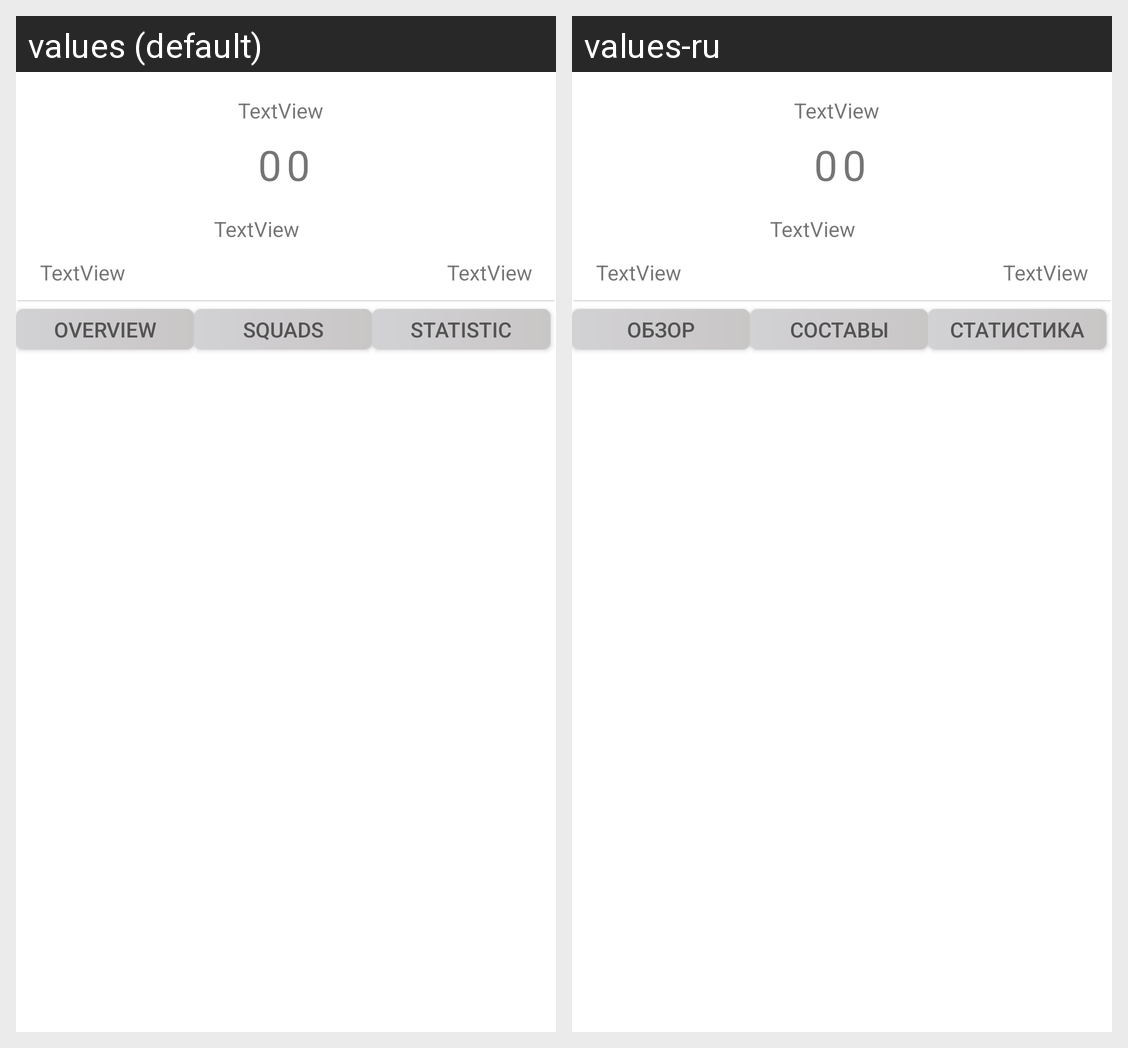

This grid shows one Android layout under two languages. Give, for every string resource on the screen, its name, the default text and each shown locale's text.
Android screen res/layout/activity_game.xml rendered under 2 locales, left to right: values (default), values-ru. Device: Nexus 5 (rendered at 1080×1920; each locale shown at half size, 540×960, under a caption strip naming it); theme Theme.Diplom.
Strings drawn on this screen, with the default value and each locale's value (text and hints the layout hard-codes, and strings that could not be matched under every locale, appear in the picture but are not listed):

overview
  values: Overview
  values-ru: Обзор

squads
  values: Squads
  values-ru: Составы

statistic
  values: Statistic
  values-ru: Статистика
